16-way image classification set "data" from GitHub (gabrielaiji/deep_learning); label vocabulary: acier, combat, dragon, eau, feu, glace, insecte, normal, plante, poison, psy, roche, sol, spectre, tenebres, électrique.

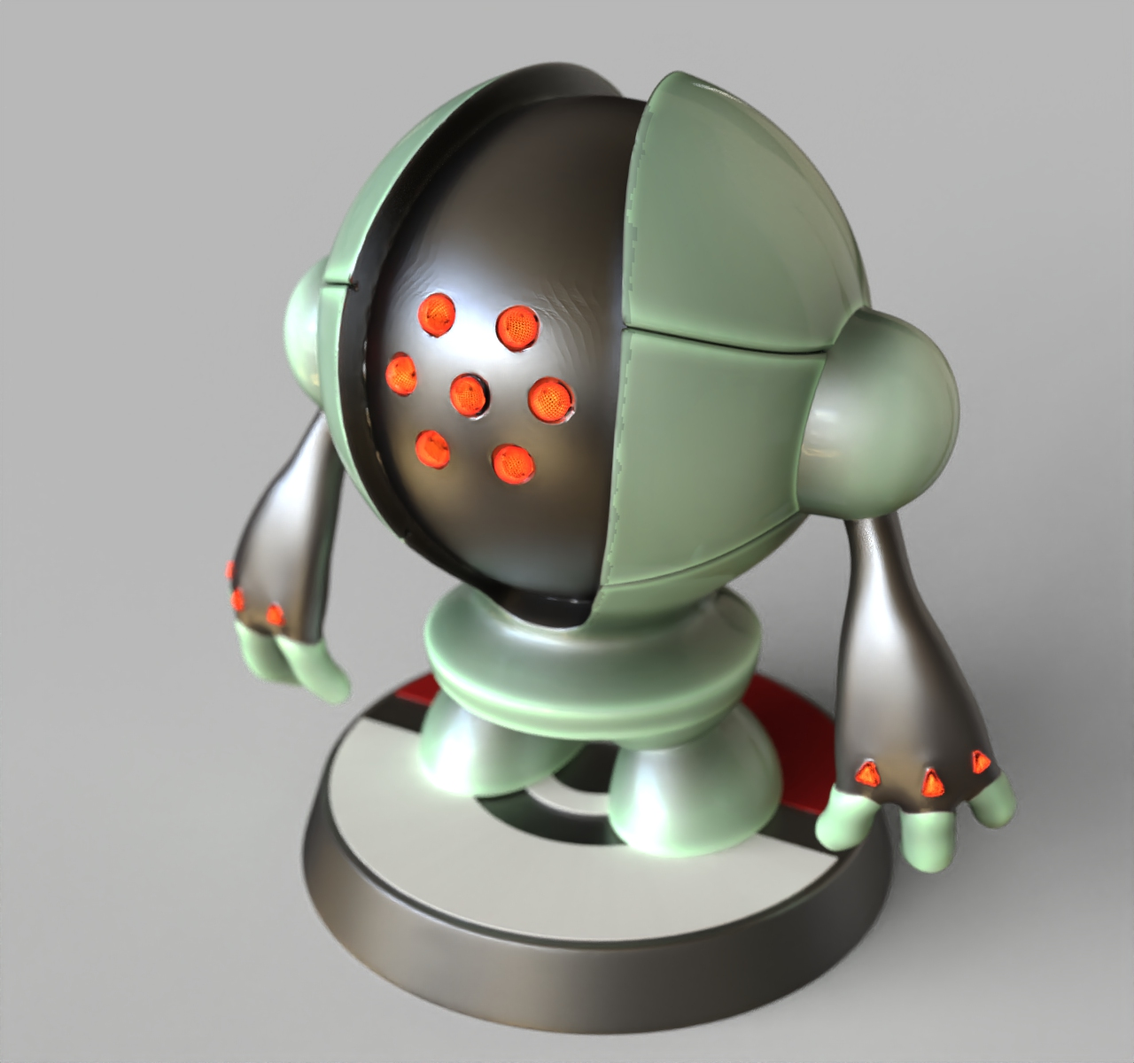
Label: acier

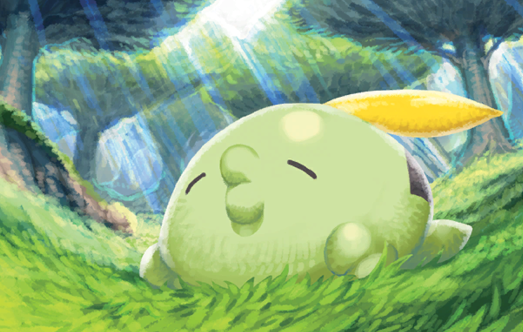
Label: poison

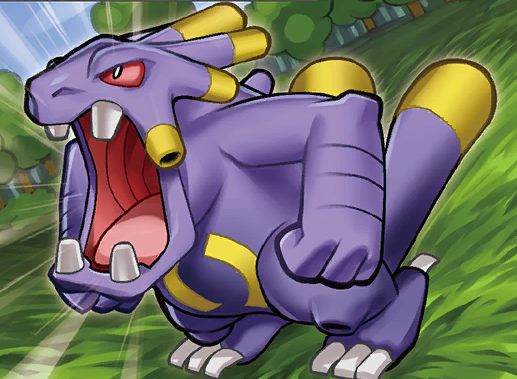
Label: normal

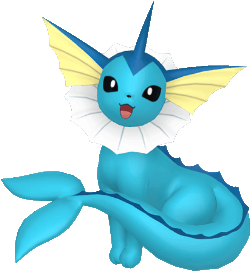
Label: eau

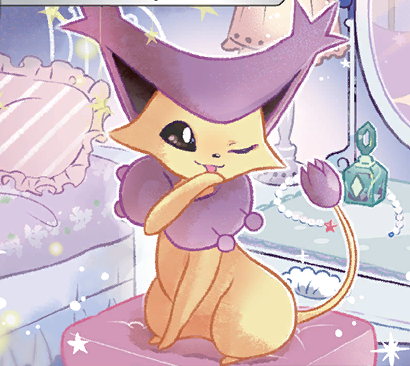
Label: normal

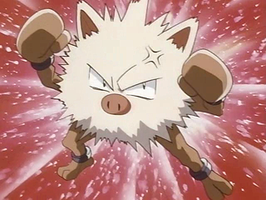
Label: combat
